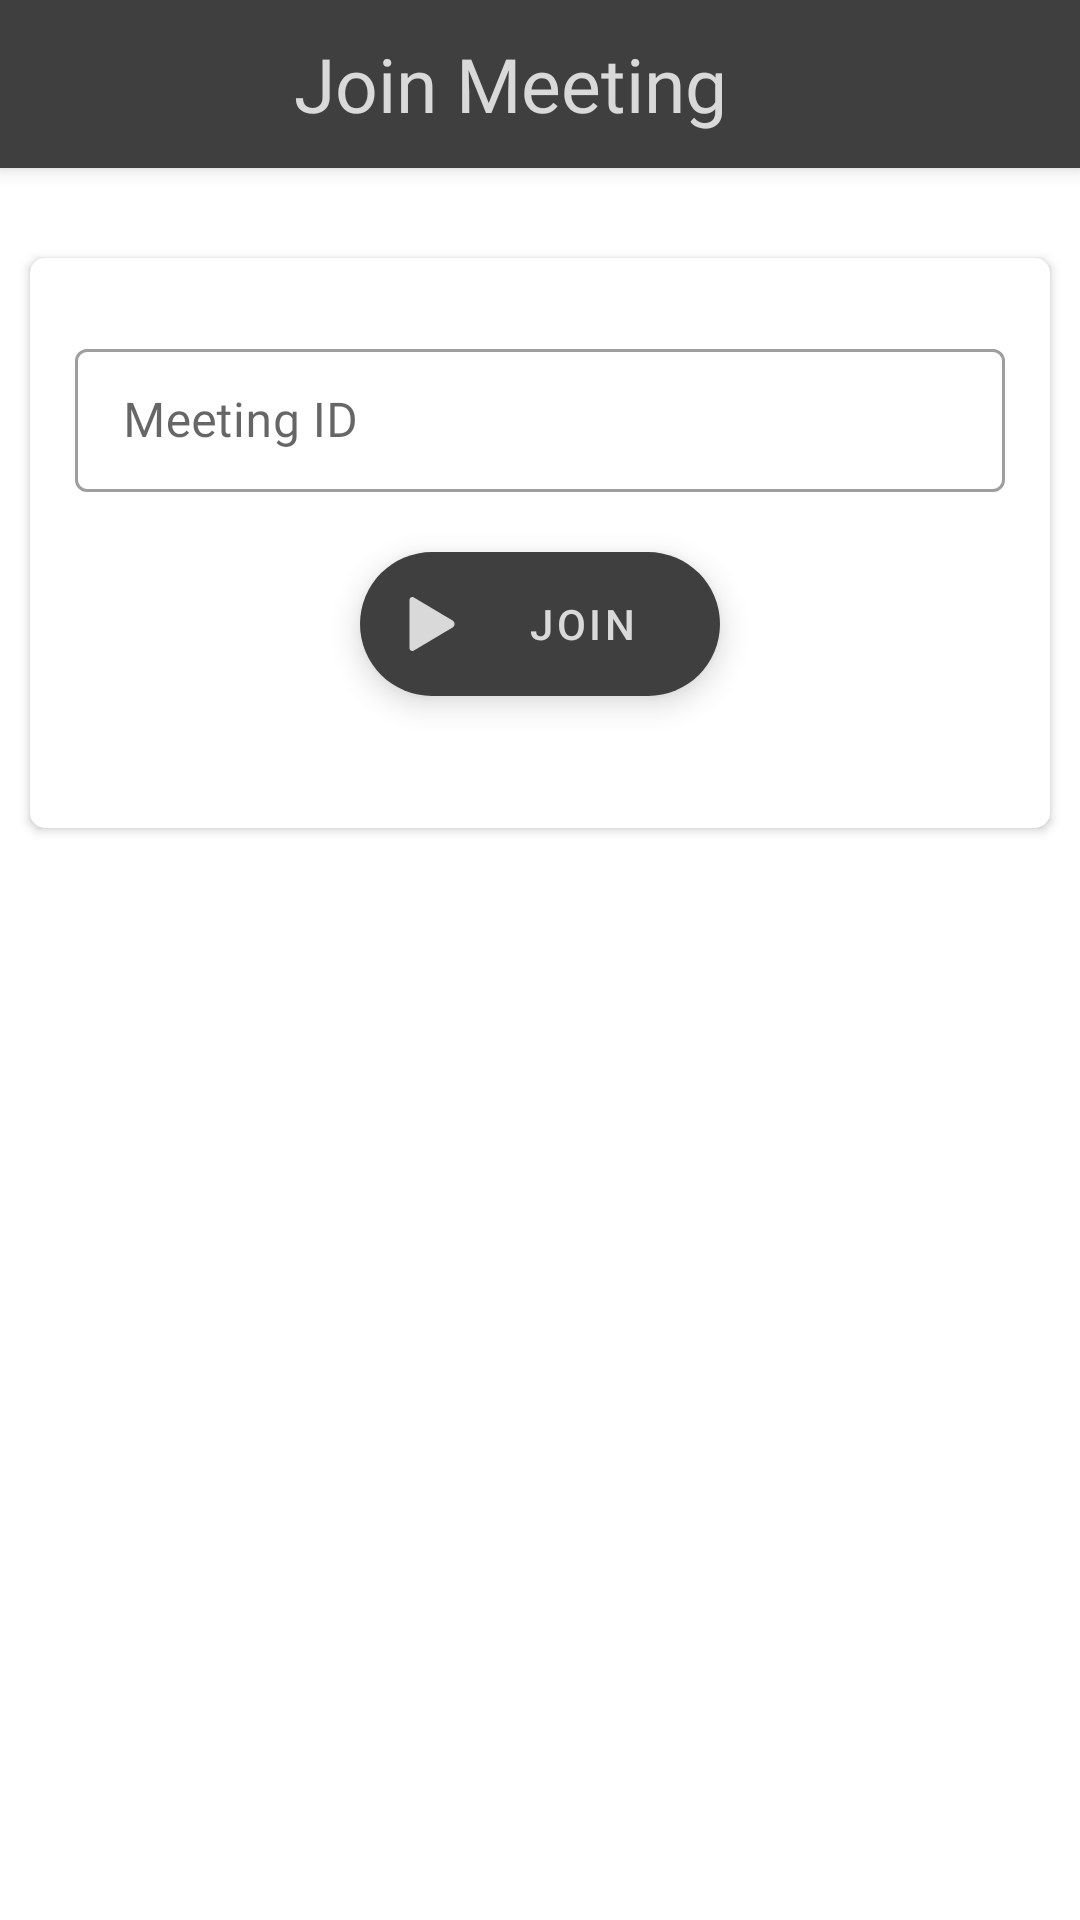

Write the Android layout XML for this screen, with the resource values it uses.
<!-- AndroidManifest.xml: application theme Theme.HousePartyNew -->
<!-- res/layout/activity_join_channel.xml -->
<?xml version="1.0" encoding="utf-8"?>
<LinearLayout xmlns:android="http://schemas.android.com/apk/res/android"
    xmlns:app="http://schemas.android.com/apk/res-auto"
    xmlns:tools="http://schemas.android.com/tools"
    android:layout_width="match_parent"
    android:layout_height="match_parent"
    tools:context=".Activities.JoinChannelActivity"
    android:orientation="vertical">

    <LinearLayout
        android:id="@+id/appBarLayout"
        android:layout_width="match_parent"
        android:layout_height="?actionBarSize"
        android:layout_alignParentTop="true"
        android:background="@color/colorPrimary"
        android:elevation="4dp"
        android:orientation="horizontal"
        android:paddingLeft="14dp"
        android:paddingRight="14dp"
        app:layout_constraintTop_toTopOf="parent"
        android:layout_marginBottom="20dp">

        <ImageView
            android:id="@+id/menu_icon_dashboard_new"
            android:layout_width="wrap_content"
            android:layout_height="wrap_content"
            android:layout_gravity="center"
            android:padding="5dp"
            android:src="@drawable/ic_baseline_arrow_back_24"
            app:tint="@color/grey"
            android:onClick="onBackClicked"
            android:contentDescription="TODO" />

        <TextView
            android:layout_width="wrap_content"
            android:layout_height="wrap_content"
            android:layout_gravity="center"
            android:layout_marginEnd="30dp"
            android:layout_weight="1"
            android:fontFamily="@font/calibri"
            android:gravity="center"
            android:text="Join Meeting"
            android:textColor="@color/grey"
            android:textSize="25dp" />
    </LinearLayout>

    <androidx.cardview.widget.CardView
        android:layout_width="match_parent"
        android:layout_height="wrap_content"
        android:layout_below="@id/textView"
        android:layout_margin="10dp"
        android:elevation="5dp"
        app:cardCornerRadius="5dp">

        <LinearLayout
            android:layout_width="match_parent"
            android:layout_height="match_parent"
            android:orientation="vertical"
            android:padding="15dp">

            <LinearLayout
                android:layout_width="match_parent"
                android:layout_height="wrap_content">

                <com.google.android.material.textfield.TextInputLayout
                    android:id="@+id/lasla"
                    android:layout_width="wrap_content"
                    android:layout_height="wrap_content"
                    android:hint="Meeting ID"
                    android:layout_weight="2"
                    android:layout_marginVertical="10dp"
                    style="@style/Widget.MaterialComponents.TextInputLayout.OutlinedBox.Dense">

                    <com.google.android.material.textfield.TextInputEditText
                        android:layout_width="match_parent"
                        android:layout_height="wrap_content"
                        android:fontFamily="@font/calibri"
                        android:id="@+id/channelNameEt"/>

                </com.google.android.material.textfield.TextInputLayout>

            </LinearLayout>

            <com.google.android.material.floatingactionbutton.ExtendedFloatingActionButton
                android:id="@+id/joinBtn"
                android:layout_width="wrap_content"
                android:layout_height="wrap_content"
                android:layout_gravity="center"
                android:layout_marginTop="10dp"
                android:layout_marginBottom="5dp"
                android:elevation="5dp"
                android:gravity="center"
                android:text="Join"
                android:textColor="@color/grey"
                app:icon="@drawable/ic_new_play"
                app:iconTint="@color/grey" />

            <TextView
                android:id="@+id/errorTV"
                android:layout_width="match_parent"
                android:layout_height="wrap_content"
                android:layout_marginTop="5dp"
                android:fontFamily="@font/calibri"
                android:textAlignment="center"
                android:textColor="@color/redError"
                android:textStyle="italic|bold" />


        </LinearLayout>
    </androidx.cardview.widget.CardView>


</LinearLayout>
<!-- resources referenced by this layout -->
<resources>
  <color name="colorPrimary">@color/darkGrey</color>
  <color name="grey">#d9d9d9</color>
  <color name="redError">#FF6347</color>
  <!-- drawable ic_new_play (drawable) -->
  <vector android:height="96dp" android:viewportHeight="512"
      android:viewportWidth="512" android:width="96dp" xmlns:android="http://schemas.android.com/apk/res/android">
      <path android:fillColor="#3f3f3f" android:pathData="M405.2,232.9L126.8,67.2c-3.4,-2 -6.9,-3.2 -10.9,-3.2c-10.9,0 -19.8,9 -19.8,20H96v344h0.1c0,11 8.9,20 19.8,20c4.1,0 7.5,-1.4 11.2,-3.4l278.1,-165.5c6.6,-5.5 10.8,-13.8 10.8,-23.1C416,246.7 411.8,238.5 405.2,232.9z"/>
  </vector>
  <style name="Theme.HousePartyNew" parent="Theme.MaterialComponents.DayNight.NoActionBar">
          <item name="android:forceDarkAllowed" tools:targetApi="q">false</item>
          
          <item name="colorPrimary">@color/black</item>
          <item name="colorPrimaryVariant">@color/darkGrey</item>
          <item name="colorOnPrimary">@color/grey</item>
          
          <item name="colorSecondary">@color/darkGrey</item>
          <item name="colorSecondaryVariant">@color/darkGrey</item>
          <item name="colorOnSecondary">@color/black</item>
          
          <item name="android:statusBarColor" tools:targetApi="l">?attr/colorPrimaryVariant</item>
          
      </style>
  <color name="darkGrey">#3f3f3f</color>
  <color name="black">#FF000000</color>
</resources>
